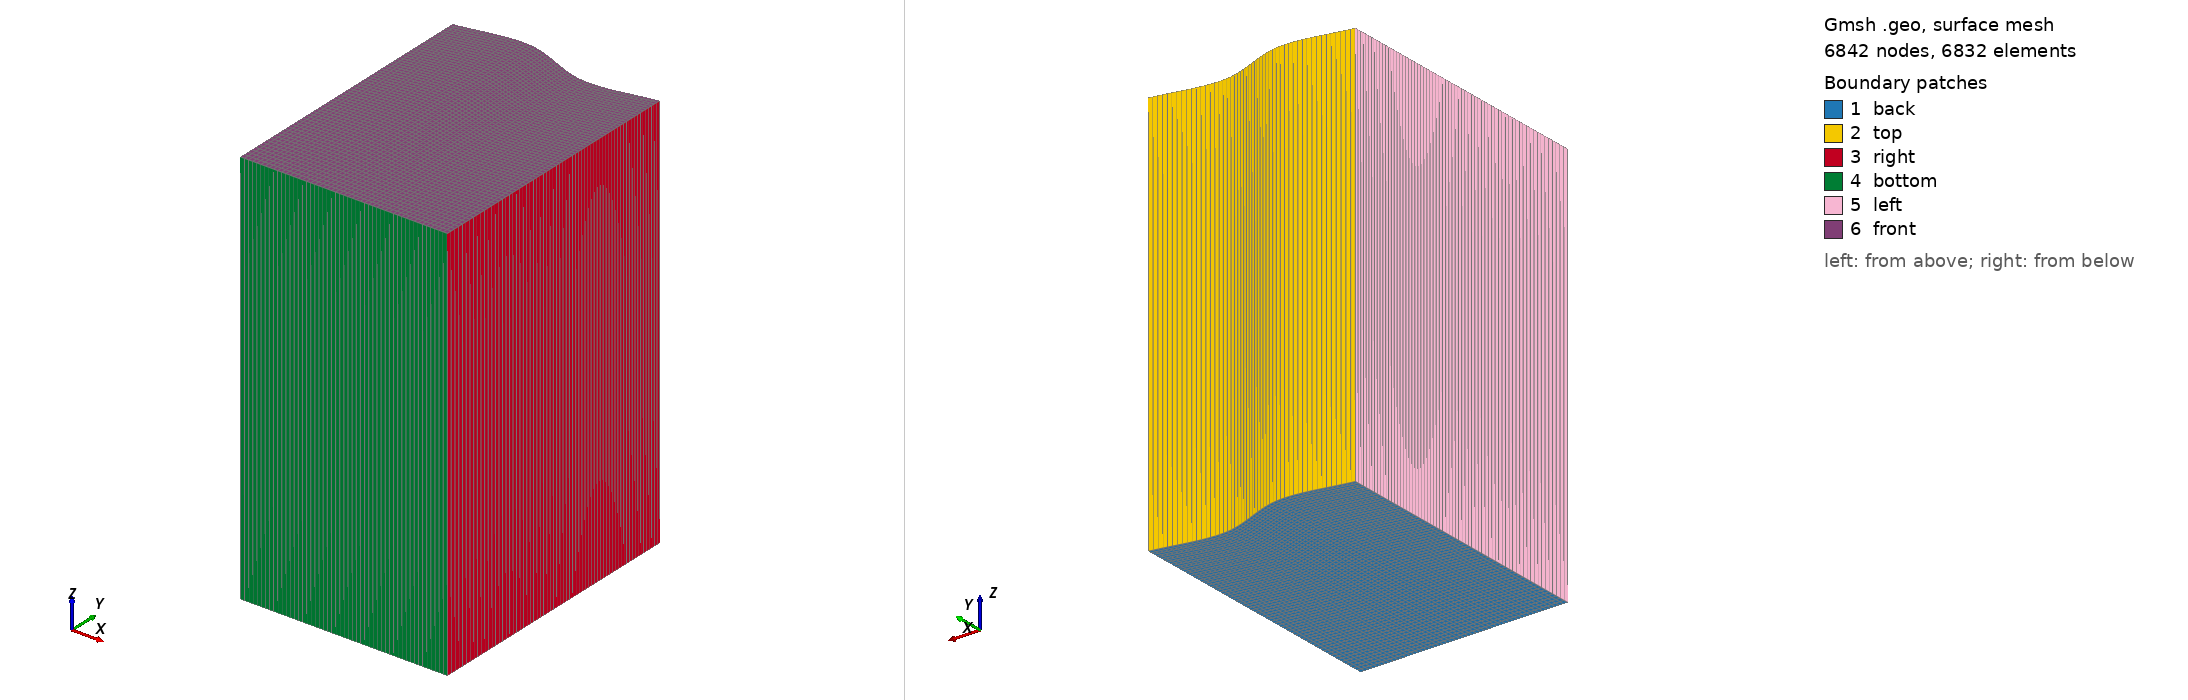

Gmsh geometry script, surface-meshed: 6842 nodes, 6832 surface elements. Boundary patches (legend numbers): 1 back, 2 top, 3 right, 4 bottom, 5 left, 6 front. Left view from above one corner, right view from below the opposite corner. Legend entries are the model's physical surfaces. The drawing asked Gmsh for element sizes between 1% and 20% of the model's largest extent; the script's own settings can give other sizes.

=== Fox(2018)_SplineSmall_Bed.geo (drawn) ===
/*
Purpose: Mesh to be used in a filtration model of subsurface water under sand dunes following dimensions in	Fox et al. 2018 (WRR)
*/

// Options for export
Mesh.SaveAll = 0;
Mesh.MshFileVersion = 2.2;

convertToMeter = 1.0/100.0;

//#### Dimensions ####################

Hd = 1.50 * convertToMeter;
Yd = -20.0 * convertToMeter;
Lee = 5.00 * convertToMeter;
Stoss = 10.00 * convertToMeter;
meshSize = 0.30 * convertToMeter;
Width = 29.00 * convertToMeter;

// To get a cell of 0.20cm in the interface:
K_Y = 0.99456572240492;

Point(1) = {0,0,0,meshSize};
Point(2) = {Stoss/2,Hd/2,0,meshSize};
Point(3) = {Stoss/2+Lee,-Hd/2,0,meshSize};
Point(4) = {Stoss+Lee,0,0,meshSize};

Point(5) = {Stoss+Lee,Yd,0,meshSize};
Point(6) = {Stoss/2+Lee,Yd,0,meshSize};
Point(7) = {Stoss/2,Yd,0,meshSize};
Point(8) = {0,Yd,0,meshSize};

Spline(1) = {1,2,3,4};
Line(2) = {4,5};
Line(3) = {5,6,7,8};
Line(4) = {8,1};

nElementsX = Ceil((Lee+Stoss)/meshSize);
Printf("%f",nElementsX);
nElementsY = Ceil(Fabs(Yd)/meshSize);

Transfinite Line{1} = nElementsX;
Transfinite Line{3} = nElementsX;

Transfinite Line{-2} = nElementsY Using Progression K_Y;
Transfinite Line{4} = nElementsY Using Progression K_Y;

Line Loop(1) = {1 ... 4};
Plane Surface(1) = {1};
Transfinite Surface {1} = {1,4,5,8};
Recombine Surface {1};
extrusionName[] = Extrude {0, 0, Width} {
    Surface{1};
    Layers{1};
    Recombine;
  };

Physical Surface("back") = {1};
Physical Surface("front") = extrusionName[0];
Physical Volume("bed") = extrusionName[1];
Physical Surface("top") = extrusionName[2];
Physical Surface("right") = extrusionName[3];
Physical Surface("bottom") = extrusionName[4];
Physical Surface("left") = extrusionName[5];
